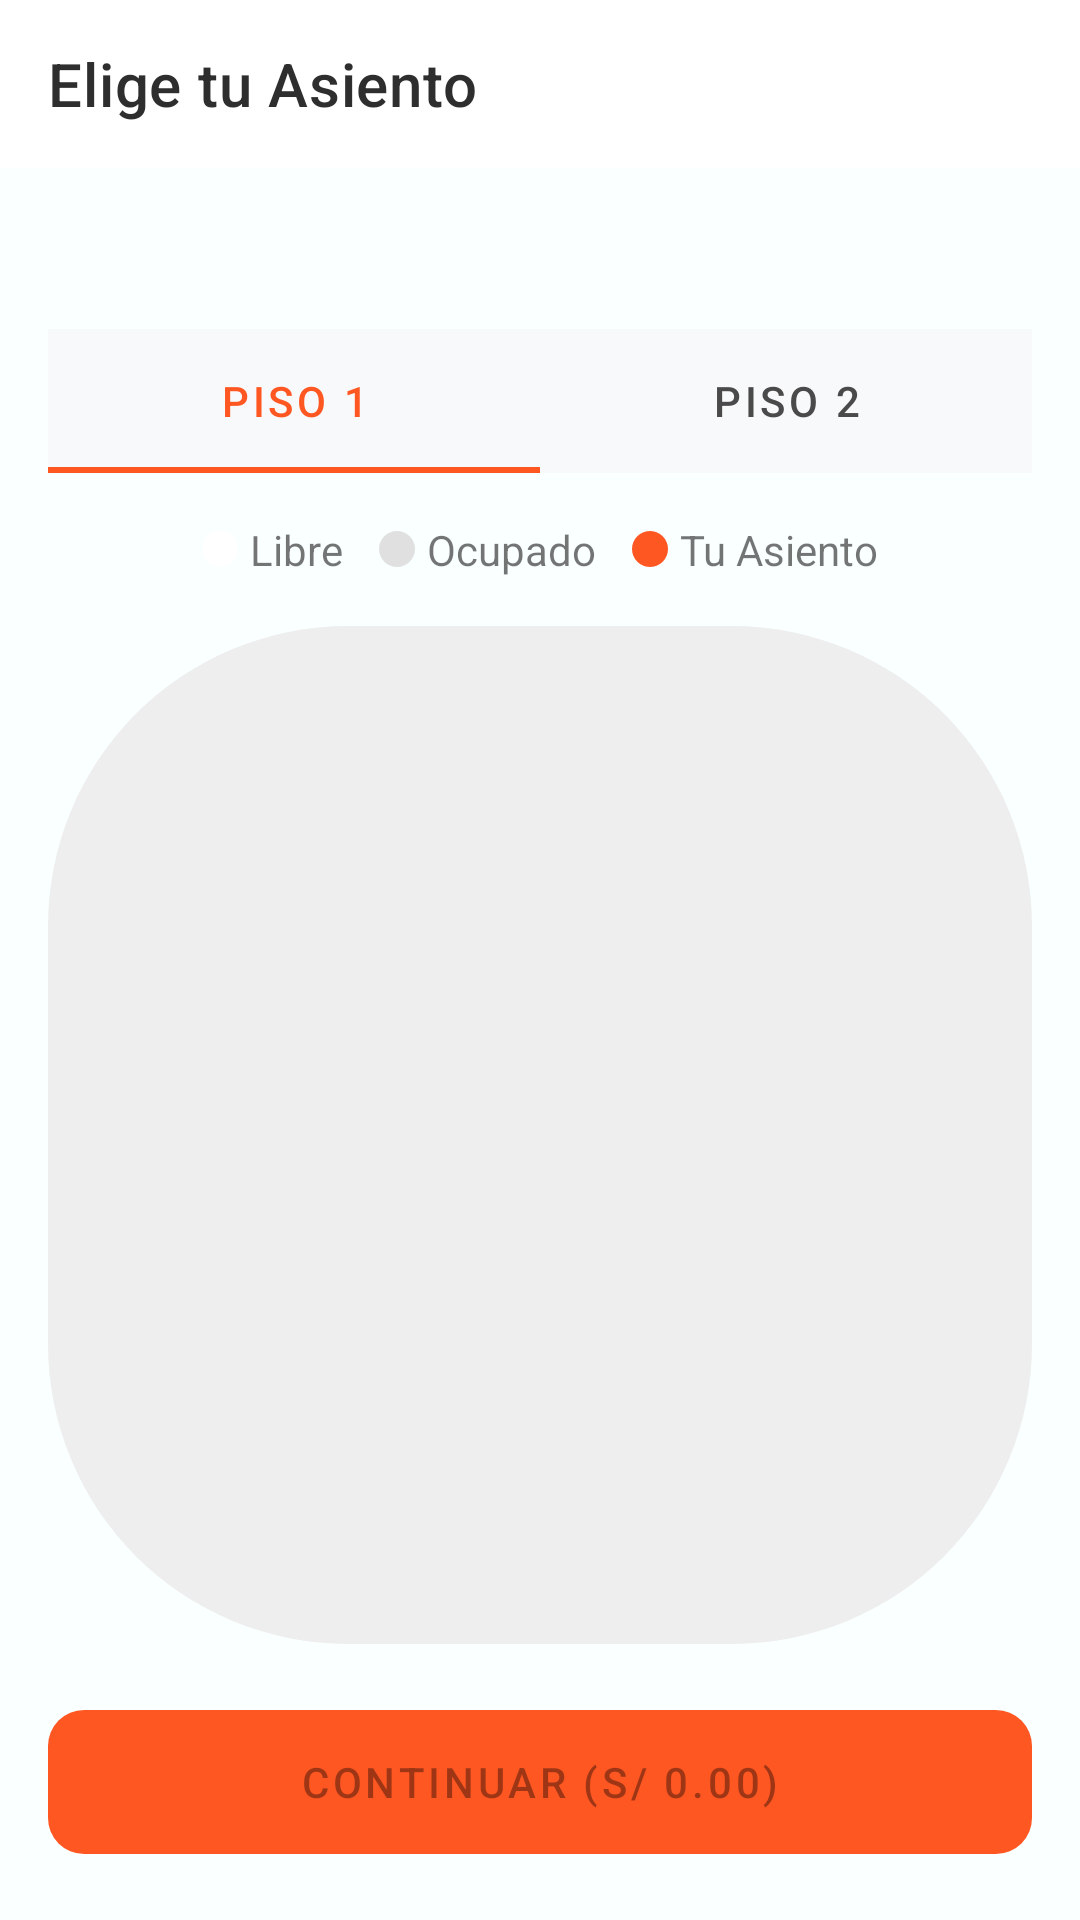

This screen was rendered from an Android layout file. Write that file and the resources it references.
<!-- AndroidManifest.xml: activity theme Theme.APP_Cumbe.NoActionBar -->
<!-- res/layout/activity_seleccion_asiento.xml -->
<?xml version="1.0" encoding="utf-8"?>
<androidx.coordinatorlayout.widget.CoordinatorLayout
    xmlns:android="http://schemas.android.com/apk/res/android"
    xmlns:app="http://schemas.android.com/apk/res-auto"
    xmlns:tools="http://schemas.android.com/tools"
    android:layout_width="match_parent"
    android:layout_height="match_parent"
    android:background="@color/fondo_pantalla">

    <com.google.android.material.appbar.AppBarLayout
        android:layout_width="match_parent"
        android:layout_height="wrap_content"
        android:background="@color/white"
        app:elevation="0dp">

        <com.google.android.material.appbar.MaterialToolbar
            android:id="@+id/toolbarAsientos"
            android:layout_width="match_parent"
            android:layout_height="?attr/actionBarSize"
            app:title="Elige tu Asiento"
            app:titleTextColor="@color/black"
            app:navigationIcon="@drawable/ic_arrow_back"
            app:navigationIconTint="@color/black"/>
    </com.google.android.material.appbar.AppBarLayout>

    <LinearLayout
        android:layout_width="match_parent"
        android:layout_height="match_parent"
        android:orientation="vertical"
        android:padding="16dp"
        app:layout_behavior="@string/appbar_scrolling_view_behavior">

        
        <TextView
            android:id="@+id/tvRutaInfo"
            android:layout_width="match_parent"
            android:layout_height="wrap_content"
            tools:text="Lima - Trujillo | 08:30 PM"
            android:textAlignment="center"
            android:textStyle="bold"
            android:textSize="16sp"
            android:textColor="@color/black"
            android:layout_marginBottom="16dp"/>

        
        <com.google.android.material.tabs.TabLayout
            android:id="@+id/tabPisos"
            android:layout_width="match_parent"
            android:layout_height="wrap_content"
            android:background="@color/color_surface_bg"
            app:tabIndicatorColor="@color/color_principal_cumbe"
            app:tabSelectedTextColor="@color/color_principal_cumbe"
            app:tabTextColor="@color/gris1"
            android:layout_marginBottom="16dp">

            
            <com.google.android.material.tabs.TabItem
                android:layout_width="wrap_content"
                android:layout_height="wrap_content"
                android:text="Piso 1" />

            <com.google.android.material.tabs.TabItem
                android:layout_width="wrap_content"
                android:layout_height="wrap_content"
                android:text="Piso 2" />

        </com.google.android.material.tabs.TabLayout>

        
        <LinearLayout
            android:layout_width="match_parent"
            android:layout_height="wrap_content"
            android:orientation="horizontal"
            android:gravity="center"
            android:layout_marginBottom="16dp">

            <View android:layout_width="12dp" android:layout_height="12dp" android:background="@drawable/bg_white_pill" android:backgroundTint="@color/white" />
            <TextView android:layout_width="wrap_content" android:layout_height="wrap_content" android:text="Libre" android:layout_marginStart="4dp" android:layout_marginEnd="12dp"/>

            <View android:layout_width="12dp" android:layout_height="12dp" android:background="@drawable/bg_white_pill" android:backgroundTint="#E0E0E0" />
            <TextView android:layout_width="wrap_content" android:layout_height="wrap_content" android:text="Ocupado" android:layout_marginStart="4dp" android:layout_marginEnd="12dp"/>

            <View android:layout_width="12dp" android:layout_height="12dp" android:background="@drawable/bg_white_pill" android:backgroundTint="@color/color_principal_cumbe" />
            <TextView android:layout_width="wrap_content" android:layout_height="wrap_content" android:text="Tu Asiento" android:layout_marginStart="4dp"/>
        </LinearLayout>

        
        
        <FrameLayout
            android:layout_width="match_parent"
            android:layout_height="0dp"
            android:layout_weight="1"
            android:background="@drawable/bg_white_pill"
            android:backgroundTint="#EEE"
            android:padding="4dp">

            <androidx.recyclerview.widget.RecyclerView
                android:id="@+id/rvAsientos"
                android:layout_width="match_parent"
                android:layout_height="match_parent"
                android:padding="8dp"
                android:clipToPadding="false"/>

            
            <ImageView
                android:layout_width="30dp"
                android:layout_height="30dp"
                android:src="@drawable/ic_directions_bus"
                android:layout_gravity="top|center_horizontal"
                app:tint="#AAA"
                android:layout_marginTop="-15dp"/>
        </FrameLayout>

        
        <com.google.android.material.button.MaterialButton
            android:id="@+id/btnConfirmarAsiento"
            android:layout_width="match_parent"
            android:layout_height="60dp"
            android:text="Continuar (S/ 0.00)"
            android:enabled="false"
            android:layout_marginTop="16dp"
            app:backgroundTint="@color/color_principal_cumbe"
            app:cornerRadius="12dp"/>

    </LinearLayout>
</androidx.coordinatorlayout.widget.CoordinatorLayout>
<!-- resources referenced by this layout -->
<resources>
  <color name="black">#2E2E2E</color>
  <color name="color_principal_cumbe">#FF5722</color>
  <color name="color_surface_bg">#F8F9FA</color>
  <color name="fondo_pantalla">#FAFFFF</color>
  <color name="gris1">#4A4A4A</color>
  <color name="white">#FFFFFFFF</color>
  <!-- drawable bg_white_pill (drawable) -->
  <?xml version="1.0" encoding="utf-8"?>
  <shape xmlns:android="http://schemas.android.com/apk/res/android" android:shape="rectangle">
      <solid android:color="@color/color_divider"/>
      <corners android:radius="100dp"/>
  </shape>
  <style name="Theme.APP_Cumbe.NoActionBar" parent="Theme.APP_Cumbe">
          <item name="colorPrimary">@color/color_principal_cumbe</item>
          <item name="colorPrimaryVariant">@color/color_principal_cumbe</item>
          <item name="colorOnPrimary">@color/white</item>
      </style>
  <color name="color_divider">#E5E7EB</color>
  <style name="Theme.APP_Cumbe" parent="Theme.MaterialComponents.Light.NoActionBar">
          
          <item name="colorPrimary">@color/purple_500</item>
          <item name="colorPrimaryVariant">@color/purple_700</item>
          <item name="colorOnPrimary">@color/white</item>
          
          <item name="colorSecondary">@color/teal_200</item>
          <item name="colorSecondaryVariant">@color/teal_700</item>
          <item name="colorOnSecondary">@color/black</item>
          
          <item name="android:statusBarColor">@color/fondo_pantalla</item>
          
          <item name="android:windowLightStatusBar" tools:targetApi="M">true</item>
          
      </style>
  <color name="purple_500">#FF6200EE</color>
  <color name="purple_700">#FF3700B3</color>
  <color name="teal_200">#FF03DAC5</color>
  <color name="teal_700">#FF018786</color>
</resources>
